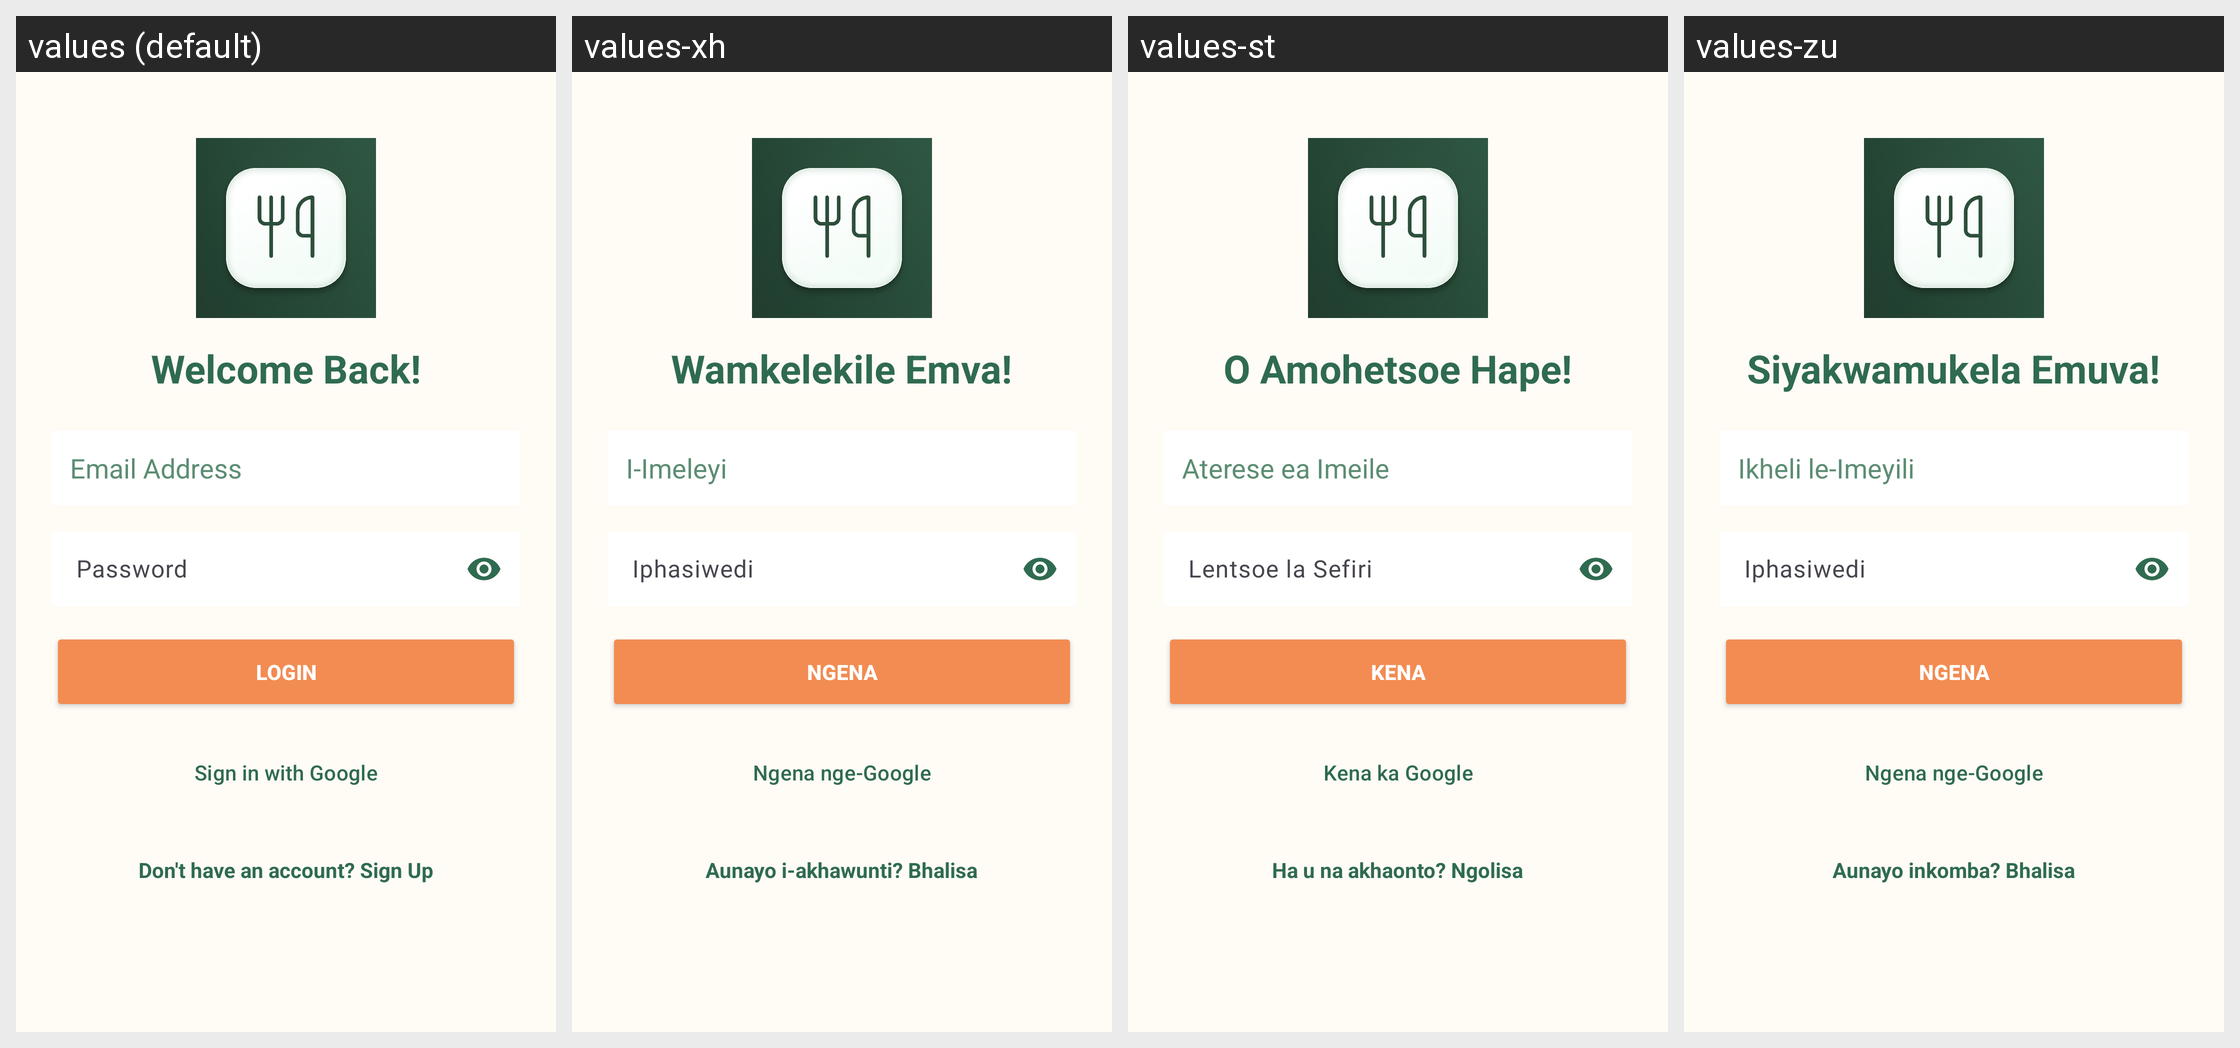

Locale-by-locale string values for the Android screen shown in this grid:
Android screen res/layout/fragment_login.xml rendered under 4 locales, left to right: values (default), values-xh, values-st, values-zu. Device: Nexus 5 (rendered at 1080×1920; each locale shown at half size, 540×960, under a caption strip naming it); theme Theme.MealMate.
Other locales in the repository, not shown: values-af.
Strings drawn on this screen, with the default value and each locale's value (text and hints the layout hard-codes, and strings that could not be matched under every locale, appear in the picture but are not listed):

welcome_back
  values: Welcome Back!
  values-xh: Wamkelekile Emva!
  values-st: O Amohetsoe Hape!
  values-zu: Siyakwamukela Emuva!

email_address
  values: Email Address
  values-xh: I-Imeleyi
  values-st: Aterese ea Imeile
  values-zu: Ikheli le-Imeyili

password
  values: Password
  values-xh: Iphasiwedi
  values-st: Lentsoe la Sefiri
  values-zu: Iphasiwedi

login
  values: Login
  values-xh: Ngena
  values-st: Kena
  values-zu: Ngena

continue_with_google
  values: Sign in with Google
  values-xh: Ngena nge-Google
  values-st: Kena ka Google
  values-zu: Ngena nge-Google

dont_have_account
  values: Don't have an account? Sign Up
  values-xh: Aunayo i-akhawunti? Bhalisa
  values-st: Ha u na akhaonto? Ngolisa
  values-zu: Aunayo inkomba? Bhalisa
